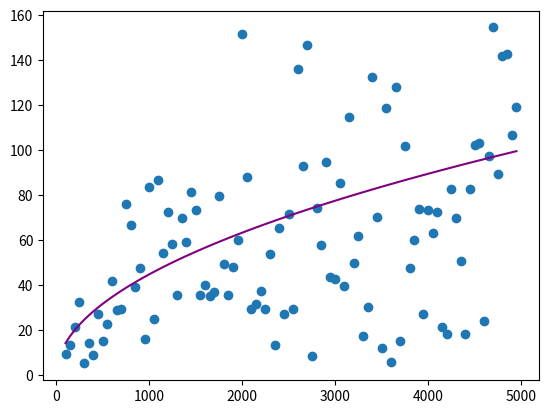

This chart was generated by the following Python code:
#!/usr/bin/env python
# coding: utf-8

# In[66]:


import numpy as np
import matplotlib.pyplot as plt

distance = []
n = []

for N in range (100,5000,50):

    x = [0]
    y = [0]

    for i in range (N): 
        rand1 = np.random.uniform(0., 2., 2)
        #print(rand1)
        if rand1[0] >= 1:
            x.append(x[i] + 1)
        else:
            x.append(x[i] - 1)
    
        if rand1[1] >= 1:
            y.append(y[i] + 1)
        else:
            y.append(y[i] - 1)     

    #plt.plot(x,y)
    #plt.scatter(x, y)
    #plt.show()

    distance.append(((abs(x[0] - x[N-1]))**2 + (abs(y[0] - y[N-1]))**2)**0.5)
    n.append(N)

#print(distance)
f = list(map(lambda x: (2 * x) ** 0.5, n))
plt.scatter(n, distance)
plt.plot(n,f, 'purple')
plt.show()

